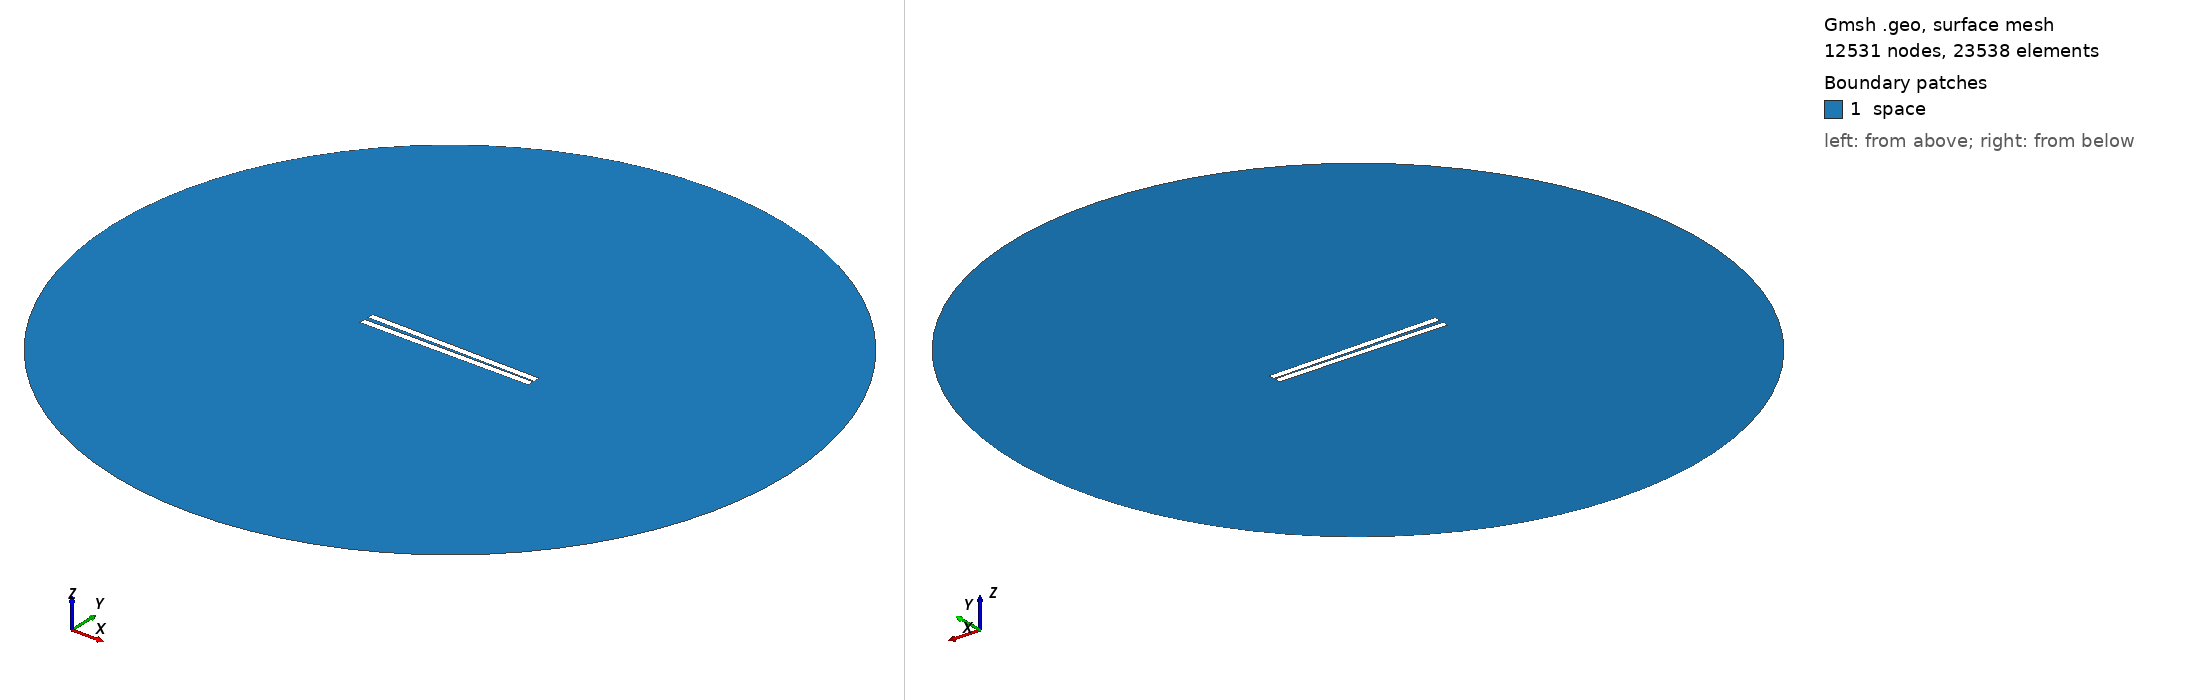

Gmsh geometry script, surface-meshed: 12531 nodes, 23538 surface elements. Boundary patches (legend numbers): 1 space. Left view from above one corner, right view from below the opposite corner. Legend entries are the model's physical surfaces. The drawing asked Gmsh for element sizes between 1% and 20% of the model's largest extent; the script's own settings can give other sizes.

=== 10.geo (drawn) ===
// Set the geometry kernel
SetFactory("OpenCASCADE");

//---------------------------------------
// Rectangles
//---------------------------------------

// Rectangle 1 (top)
Point(1) = {-49.9, 0.75, 0, 1.0};
Point(2) = {49.9, 0.75, 0, 1.0};
Point(3) = {49.9, 4.55, 0, 1.0};
Point(4) = {-49.9, 4.55, 0, 1.0};

Line(1) = {1, 2};
Line(2) = {2, 3};
Line(3) = {3, 4};
Line(4) = {4, 1};

Line Loop(1) = {1, 2, 3, 4};
Plane Surface(1) = {1};

Rotate { {0, 0, 1}, {0,  0.75,  0}, -0.017 } {
  Surface{1};
}

// Rectangle 2 (bottom)
Point(5) = {-49.9, -0.75, 0, 1.0};
Point(6) = {49.9, -0.75, 0, 1.0};
Point(7) = {49.9, -4.55, 0, 1.0};
Point(8) = {-49.9, -4.55, 0, 1.0};

Line(5) = {5, 6};
Line(6) = {6, 7};
Line(7) = {7, 8};
Line(8) = {8, 5};

Line Loop(2) = {5, 6, 7, 8};
Plane Surface(2) = {2}; 


//---------------------------------------
// Circle
//---------------------------------------

// Define points
Point(9) = {0, 0, 0};        // Center
Point(10) = {200, 0, 0};     // Start point
Point(11) = {0, 200, 0};     // 90 degrees
Point(12) = {-200, 0, 0};    // 180 degrees
Point(13) = {0, -200, 0};    // 270 degrees

// Define circle arcs (each needs start, center, end)
Circle(9) = {10, 9, 11};
Circle(10) = {11, 9, 12};
Circle(11) = {12, 9, 13};
Circle(12) = {13, 9, 10};

// Define curve loop and surface if needed
Curve Loop(3) = {9, 10, 11, 12};
Surface(3) = {3};

// Subtract Rectangles from Circle
BooleanDifference{ Surface{3}; Delete; }{ Surface{1}; Surface{2}; Delete; }

//---------------------------------------
// Transfinite Lines and Surface
//---------------------------------------
r = 7;
Transfinite Line {1, 3} = 50*r Using Progression 1;
Transfinite Line {2, 4} = 2*r Using Progression 1;
Transfinite Line {5, 7} = 50*r Using Progression 1;
Transfinite Line {6, 8} = 2*r Using Progression 1;
Transfinite Line {9, 10, 11, 12} = 20 Using Progression 1;

//---------------------------------------
// Define Physical Groups
//---------------------------------------                

//--- Physical Curves
// Physical groups for boundaries
Physical Line("force_segment", 10) = {1};
Physical Line("upper_plate", 11) = {2, 3, 4};
Physical Line("lower_plate", 12) = {5, 6, 7, 8};
Physical Line("boundary", 20) = {9, 10, 11, 12};

//--- Physical Surfaces
Physical Surface("space", 30) = {3};

//---------------------------------------
// 6. Generate the Mesh
//---------------------------------------
Mesh 2;  // 2D mesh generation
